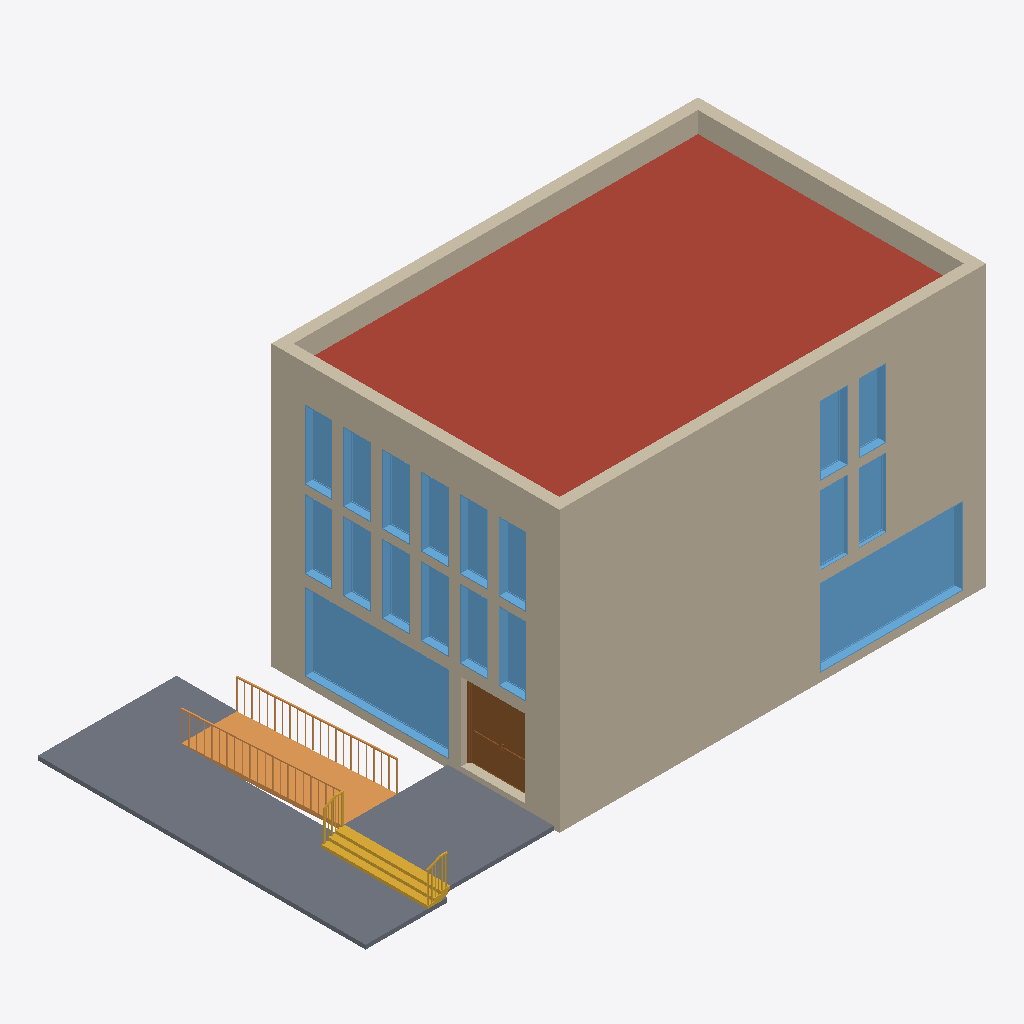
Isometric view of an IFC building model (IFC-SPF (STEP), schema IFC2X3, length unit millimetre), seen from the south-west, elements coloured by IFC class: 18 windows (light blue), 7 walls (beige), 2 slabs (grey), 1 roof (red-brown), 1 ramp (orange), 1 stair (yellow), 1 door (brown).
Extent 22.2 m × 12.0 m × 10.4 m (x, y, z). Storeys (7): ext2 at -1.20 m; ext1 at -0.50 m; groundfloor at 0.00 m; 1 at 3.20 m; 2 at 6.00 m; roof at 8.80 m; parapet at 9.80 m. Elements (95): 36 IfcWindow, 27 IfcWallStandardCase, 18 IfcDoor, 5 IfcSlab, 4 IfcWall, 3 IfcStair, 1 IfcRamp, 1 IfcRoof.

HEADER;
FILE_DESCRIPTION(('ViewDefinition [CoordinationView, QuantityTakeOffAddOnView]','RevitIdentifiers [VersionGUID: b4c63e70-3617-4cce-a29a-6ebedb48901a, NumberOfSaves: 74]','CoordinateReference [CoordinateBase: Shared Coordinates, ProjectSite: Default Site]'),'2;1');
FILE_NAME('0001','2024-02-28T16:28:50+01:00',(''),(''),'ODA SDAI 24.3','Autodesk Revit 24.1.11.26 (ENU) - IFC 24.1.11.26','');
FILE_SCHEMA(('IFC2X3'));
ENDSEC;
DATA;
#106=IFCPROJECT('3waHLOroHDNAynafPcTc8P',#18,'0001',$,$,'Project Name','Project Status',(#99,#104),#96);
#141=IFCSITE('3waHLOroHDNAynafPcTc8R',#18,'Default',$,$,#140,$,$,.ELEMENT.,$,$,$,$,$);
#111=IFCBUILDING('3waHLOroHDNAynafPcTc8O',#18,'',$,$,#109,$,'',.ELEMENT.,$,$,$);
#115=IFCBUILDINGSTOREY('1Zk5PCP39F4ewYoDJOskyN',#18,'ext2',$,'Level:8mm Head',#114,$,'ext2',.ELEMENT.,-1200.0);
#119=IFCBUILDINGSTOREY('1Zk5PCP39F4ewYoDJOskvn',#18,'ext1',$,'Level:8mm Head',#118,$,'ext1',.ELEMENT.,-500.00000000000006);
#122=IFCBUILDINGSTOREY('3Zu5Bv0LOHrPC10026FoQQ',#18,'groundfloor',$,'Level:8mm Head',#121,$,'groundfloor',.ELEMENT.,0.0);
#126=IFCBUILDINGSTOREY('15Z0v90RiHrPC20026FoKR',#18,'1',$,'Level:8mm Head',#125,$,'1',.ELEMENT.,3200.0);
#130=IFCBUILDINGSTOREY('1b8D4NVzHBNxx8HmYwx6gc',#18,'2',$,'Level:8mm Head',#129,$,'2',.ELEMENT.,5999.999999999943);
#134=IFCBUILDINGSTOREY('1b8D4NVzHBNxx8HmYwx6dx',#18,'roof',$,'Level:8mm Head',#133,$,'roof',.ELEMENT.,8799.999999999944);
#138=IFCBUILDINGSTOREY('2$QC3zfC9D5eK42zTb4F4v',#18,'parapet',$,'Level:8mm Head',#137,$,'parapet',.ELEMENT.,9799.999999999942);
#3837=IFCROOF('2$QC3zfC9D5eK42zTb4F_$',#18,'Basic Roof:Generic - 400mm:354187',$,'Basic Roof:Generic - 400mm',#3835,$,'354187',.NOTDEFINED.);
#8430=IFCWALLSTANDARDCASE('2N1$wSskz2bAjjtl_KLXrn',#18,'Basic Wall:Generic - 400mm:383068',$,'Basic Wall:Generic - 400mm',#8407,#8429,'383068');
#4308=IFCWALL('2SymOkYvH4pf8CW6TSkmOM',#18,'Basic Wall:Generic - 400mm:354949',$,'Basic Wall:Generic - 400mm',#3922,#4307,'354949');
#6418=IFCWALL('1nref5F0PE3x9ghBRv2Ze6',#18,'Basic Wall:Generic - 400mm:367058',$,'Basic Wall:Generic - 400mm',#6304,#6417,'367058');
#13039=IFCSLAB('0W2LHoZE1BSQnigHtOU397',#18,'Floor:Generic 150mm:393926',$,'Floor:Generic 150mm',#13024,#13038,'393926',.FLOOR.);
#4567=IFCWALL('2SymOkYvH4pf8CW6TSkmVt',#18,'Basic Wall:Generic - 400mm:355172',$,'Basic Wall:Generic - 400mm',#4370,#4566,'355172');
#12912=IFCSLAB('0T5fsdDkz3aQngjLKmJAoS',#18,'Floor:Generic 150mm:393756',$,'Floor:Generic 150mm',#12902,#12911,'393756',.FLOOR.);
#7347=IFCWINDOW('3eR2arNybAsON_rsQ9TEjD',#18,'M_Fixed:5600x2800mm:370580',$,'M_Fixed:5600x2800mm',#24355,#7343,'370580',2799.999999999996,5199.999999999998);
#6992=IFCWINDOW('1nref5F0PE3x9ghBRv2WRg',#18,'M_Fixed:5180x2800mm 3:369982',$,'M_Fixed:5180x2800mm 3',#24335,#6988,'369982',2799.999999999996,5179.999999999997);
#8574=IFCWALLSTANDARDCASE('2N1$wSskz2bAjjtl_KLXoU',#18,'Basic Wall:Generic - 400mm:383411',$,'Basic Wall:Generic - 400mm',#8562,#8573,'383411');
#12978=IFCRAMP('0T5fsdDkz3aQngjLKmJAob',#18,'Ramp:Ramp 1:393765',$,'Ramp:Ramp 1',#12944,$,'393765',.NOTDEFINED.);
#7051=IFCWALLSTANDARDCASE('3eR2arNybAsON_rsQ9TEgV',#18,'Basic Wall:Generic - 400mm:370246',$,'Basic Wall:Generic - 400mm',#7039,#7050,'370246');
#13083=IFCSTAIR('06M_CRzcPB5P5z43s0BDRD',#18,'Precast Stair:Stair:397996',$,'Precast Stair:Precast Stair ext01',#13082,$,'397996',.STRAIGHT_RUN_STAIR.);
#12837=IFCDOOR('29SIGHAPP89xJBQO7N36K0',#18,'Door-Exterior-Double:Door-Exterior-Double:391745',$,'Door-Exterior-Double:Door-Exterior-Double',#24376,#12833,'391745',2801.6,2301.5999999999985);
#5960=IFCWINDOW('3vmdtCQfH6PRg02LqUiTj1',#18,'M_Fixed:1000x2500mm:366086',$,'M_Fixed:1000x2500mm',#24113,#5956,'366086',2499.999999999996,999.9999999999995);
#6060=IFCWINDOW('3vmdtCQfH6PRg02LqUiTMo',#18,'M_Fixed:1000x2500mm:366837',$,'M_Fixed:1000x2500mm',#24194,#6056,'366837',2499.9999999999964,999.9999999999995);
#6085=IFCWINDOW('3vmdtCQfH6PRg02LqUiTMn',#18,'M_Fixed:1000x2500mm:366838',$,'M_Fixed:1000x2500mm',#24214,#6081,'366838',2499.9999999999964,999.9999999999995);
#6135=IFCWINDOW('3vmdtCQfH6PRg02LqUiTM$',#18,'M_Fixed:1000x2500mm:366840',$,'M_Fixed:1000x2500mm',#24254,#6131,'366840',2499.9999999999964,999.9999999999995);
#8465=IFCWINDOW('2N1$wSskz2bAjjtl_KLXrm',#18,'M_Fixed:1000x2500mm:383069',$,'M_Fixed:1000x2500mm',#24497,#8461,'383069',2499.999999999996,999.9999999999995);
#8516=IFCWINDOW('2N1$wSskz2bAjjtl_KLXro',#18,'M_Fixed:1000x2500mm:383071',$,'M_Fixed:1000x2500mm',#24456,#8512,'383071',2499.9999999999964,999.9999999999995);
#5910=IFCWINDOW('3vmdtCQfH6PRg02LqUiTXp',#18,'M_Fixed:1000x2500mm:365876',$,'M_Fixed:1000x2500mm',#24073,#5906,'365876',2499.999999999996,999.9999999999995);
#5935=IFCWINDOW('3vmdtCQfH6PRg02LqUiTY1',#18,'M_Fixed:1000x2500mm:366022',$,'M_Fixed:1000x2500mm',#24093,#5931,'366022',2499.999999999996,999.9999999999995);
#5985=IFCWINDOW('3vmdtCQfH6PRg02LqUiTi3',#18,'M_Fixed:1000x2500mm:366148',$,'M_Fixed:1000x2500mm',#24133,#5981,'366148',2499.999999999996,999.9999999999995);
#6110=IFCWINDOW('3vmdtCQfH6PRg02LqUiTMm',#18,'M_Fixed:1000x2500mm:366839',$,'M_Fixed:1000x2500mm',#24234,#6106,'366839',2499.9999999999964,999.9999999999995);
#5884=IFCWINDOW('3vmdtCQfH6PRg02LqUiTcB',#18,'M_Fixed:1000x2500mm:365772',$,'M_Fixed:1000x2500mm',#24053,#5880,'365772',2499.999999999996,999.9999999999998);
#6010=IFCWINDOW('3vmdtCQfH6PRg02LqUiTl$',#18,'M_Fixed:1000x2500mm:366264',$,'M_Fixed:1000x2500mm',#24153,#6006,'366264',2499.999999999996,1000.0000000000006);
#6035=IFCWINDOW('3vmdtCQfH6PRg02LqUiTMp',#18,'M_Fixed:1000x2500mm:366836',$,'M_Fixed:1000x2500mm',#24174,#6031,'366836',2499.9999999999964,999.9999999999998);
#8491=IFCWINDOW('2N1$wSskz2bAjjtl_KLXrp',#18,'M_Fixed:1000x2500mm:383070',$,'M_Fixed:1000x2500mm',#24518,#8487,'383070',2499.999999999996,999.9999999999995);
#6160=IFCWINDOW('3vmdtCQfH6PRg02LqUiTM_',#18,'M_Fixed:1000x2500mm:366841',$,'M_Fixed:1000x2500mm',#24274,#6156,'366841',2499.9999999999964,1000.0000000000006);
#8541=IFCWINDOW('2N1$wSskz2bAjjtl_KLXrD',#18,'M_Fixed:1000x2500mm:383072',$,'M_Fixed:1000x2500mm',#24476,#8537,'383072',2499.9999999999964,999.9999999999995);
#6276=IFCWALL('1nref5F0PE3x9ghBRv2Zg5',#18,'Basic Wall:Generic - 400mm:366929',$,'Basic Wall:Generic - 400mm',#6181,#6275,'366929');
ENDSEC;